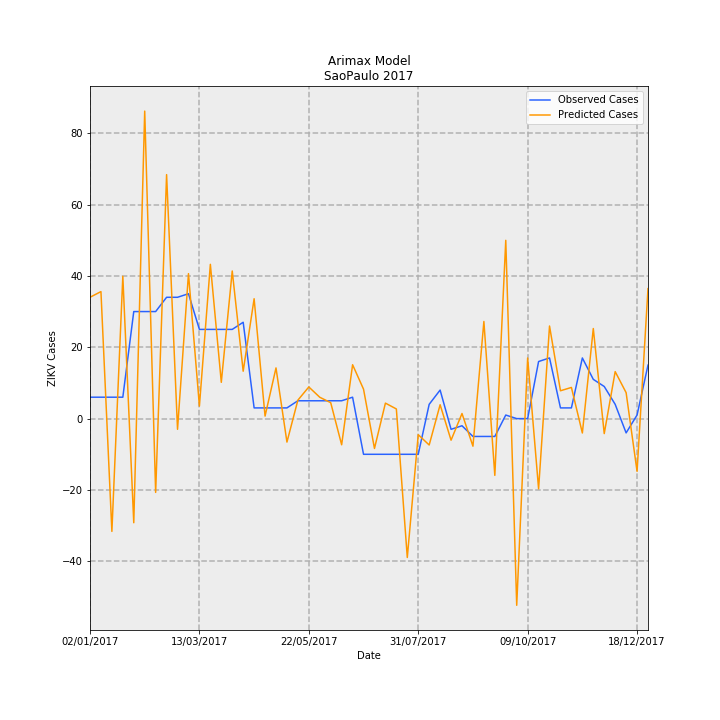

Source data for this figure (header and first rows):
Date, predictions_incidence, observed_incidence, Predicted Cases, Observed Cases, error
02/01/2017, 0.0754, 0.01331, 34, 6.0, -28
09/01/2017, 0.07893, 0.01331, 35.59, 6.0, -29.59
16/01/2017, -0.07008, 0.01331, -31.6, 6.0, 37.6
23/01/2017, 0.08844, 0.01331, 39.88, 6.0, -33.88
30/01/2017, -0.0647, 0.06653, -29.18, 30.0, 59.18
06/02/2017, 0.1911, 0.06653, 86.17, 30.0, -56.17
13/02/2017, -0.04586, 0.06653, -20.68, 30.0, 50.68
20/02/2017, 0.1516, 0.0754, 68.38, 34.0, -34.38
27/02/2017, -0.006646, 0.0754, -2.997, 34.0, 37
06/03/2017, 0.09009, 0.07761, 40.63, 35, -5.627
13/03/2017, 0.00779, 0.05544, 3.513, 25.0, 21.49
20/03/2017, 0.09587, 0.05544, 43.23, 25.0, -18.23
27/03/2017, 0.02255, 0.05544, 10.17, 25.0, 14.83
03/04/2017, 0.09174, 0.05544, 41.37, 25.0, -16.37
10/04/2017, 0.02946, 0.05987, 13.28, 27.0, 13.72
17/04/2017, 0.0745, 0.006653, 33.6, 3.0, -30.6
24/04/2017, 0.001567, 0.006653, 0.7068, 3.0, 2.293
01/05/2017, 0.03151, 0.006653, 14.21, 3.0, -11.21
08/05/2017, -0.01459, 0.006653, -6.578, 3.0, 9.578
15/05/2017, 0.01147, 0.01109, 5.173, 5.0, -0.1729
22/05/2017, 0.01967, 0.01109, 8.869, 5.0, -3.869
29/05/2017, 0.01327, 0.01109, 5.985, 5.0, -0.985
05/06/2017, 0.009908, 0.01109, 4.468, 5.0, 0.5318
12/06/2017, -0.01626, 0.01109, -7.331, 5.0, 12.33
19/06/2017, 0.03348, 0.01331, 15.1, 6.0, -9.1
26/06/2017, 0.0183, -0.02218, 8.253, -10.0, -18.25
03/07/2017, -0.01855, -0.02218, -8.364, -10.0, -1.636
10/07/2017, 0.009619, -0.02218, 4.338, -10.0, -14.34
17/07/2017, 0.006004, -0.02218, 2.707, -10.0, -12.71
24/07/2017, -0.08631, -0.02218, -38.92, -10.0, 28.92
31/07/2017, -0.009986, -0.02218, -4.503, -10.0, -5.497
07/08/2017, -0.0164, 0.00887, -7.395, 4.0, 11.4
14/08/2017, 0.00863, 0.01774, 3.892, 8.0, 4.108
21/08/2017, -0.01341, -0.006653, -6.048, -3.0, 3.048
28/08/2017, 0.003177, -0.004435, 1.433, -2.0, -3.433
04/09/2017, -0.01714, -0.01109, -7.729, -5.0, 2.729
11/09/2017, 0.06036, -0.01109, 27.22, -5.0, -32.22
18/09/2017, -0.03527, -0.01109, -15.91, -5.0, 10.91
25/09/2017, 0.1108, 0.002218, 49.96, 1.0, -48.96
02/10/2017, -0.116, 0.0, -52.31, 0.0, 52.31
09/10/2017, 0.03767, 0.0, 16.98, 0.0, -16.98
16/10/2017, -0.04363, 0.03548, -19.67, 16.0, 35.67
23/10/2017, 0.05755, 0.0377, 25.95, 17.0, -8.951
30/10/2017, 0.01731, 0.006653, 7.804, 3.0, -4.804
06/11/2017, 0.01937, 0.006653, 8.733, 3.0, -5.733
13/11/2017, -0.008935, 0.0377, -4.029, 17.0, 21.03
20/11/2017, 0.05597, 0.02439, 25.24, 11.0, -14.24
27/11/2017, -0.009307, 0.01996, -4.197, 9.0, 13.2
04/12/2017, 0.02921, 0.00887, 13.17, 4.0, -9.173
11/12/2017, 0.01613, -0.00887, 7.274, -4.0, -11.27
18/12/2017, -0.03278, 0.002218, -14.78, 1.0, 15.78
25/12/2017, 0.08079, 0.03326, 36.43, 15.0, -21.43
